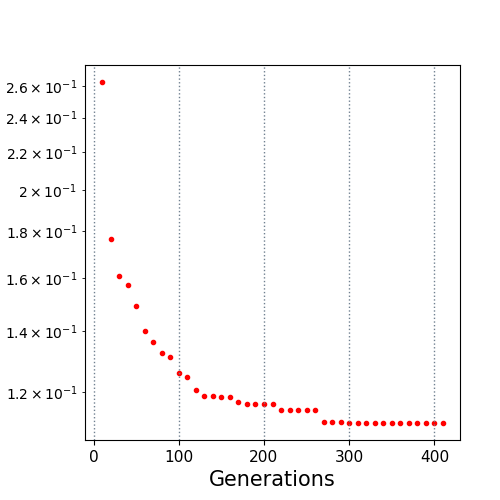

The table this chart was drawn from, first rows:
10.0, 0.262619
20.0, 0.1767
30.0, 0.1608
40.0, 0.1571
50.0, 0.1491
60.0, 0.14
70.0, 0.1361
80.0, 0.1323
90.0, 0.1309
100.0, 0.1259
110.0, 0.1245
120.0, 0.1206
130.0, 0.1187
140.0, 0.1187
150.0, 0.1183
160.0, 0.1183
170.0, 0.117
180.0, 0.1162
190.0, 0.1162
200.0, 0.1162
210.0, 0.1162
220.0, 0.1145
230.0, 0.1145
240.0, 0.1145
250.0, 0.1145
260.0, 0.1145
270.0, 0.1112
280.0, 0.1112
290.0, 0.1112
300.0, 0.1109
310.0, 0.1109
320.0, 0.1109
330.0, 0.1109
340.0, 0.1109
350.0, 0.1109
360.0, 0.1109
370.0, 0.1109
380.0, 0.1109
390.0, 0.1109
400.0, 0.1109
410.0, 0.1109
